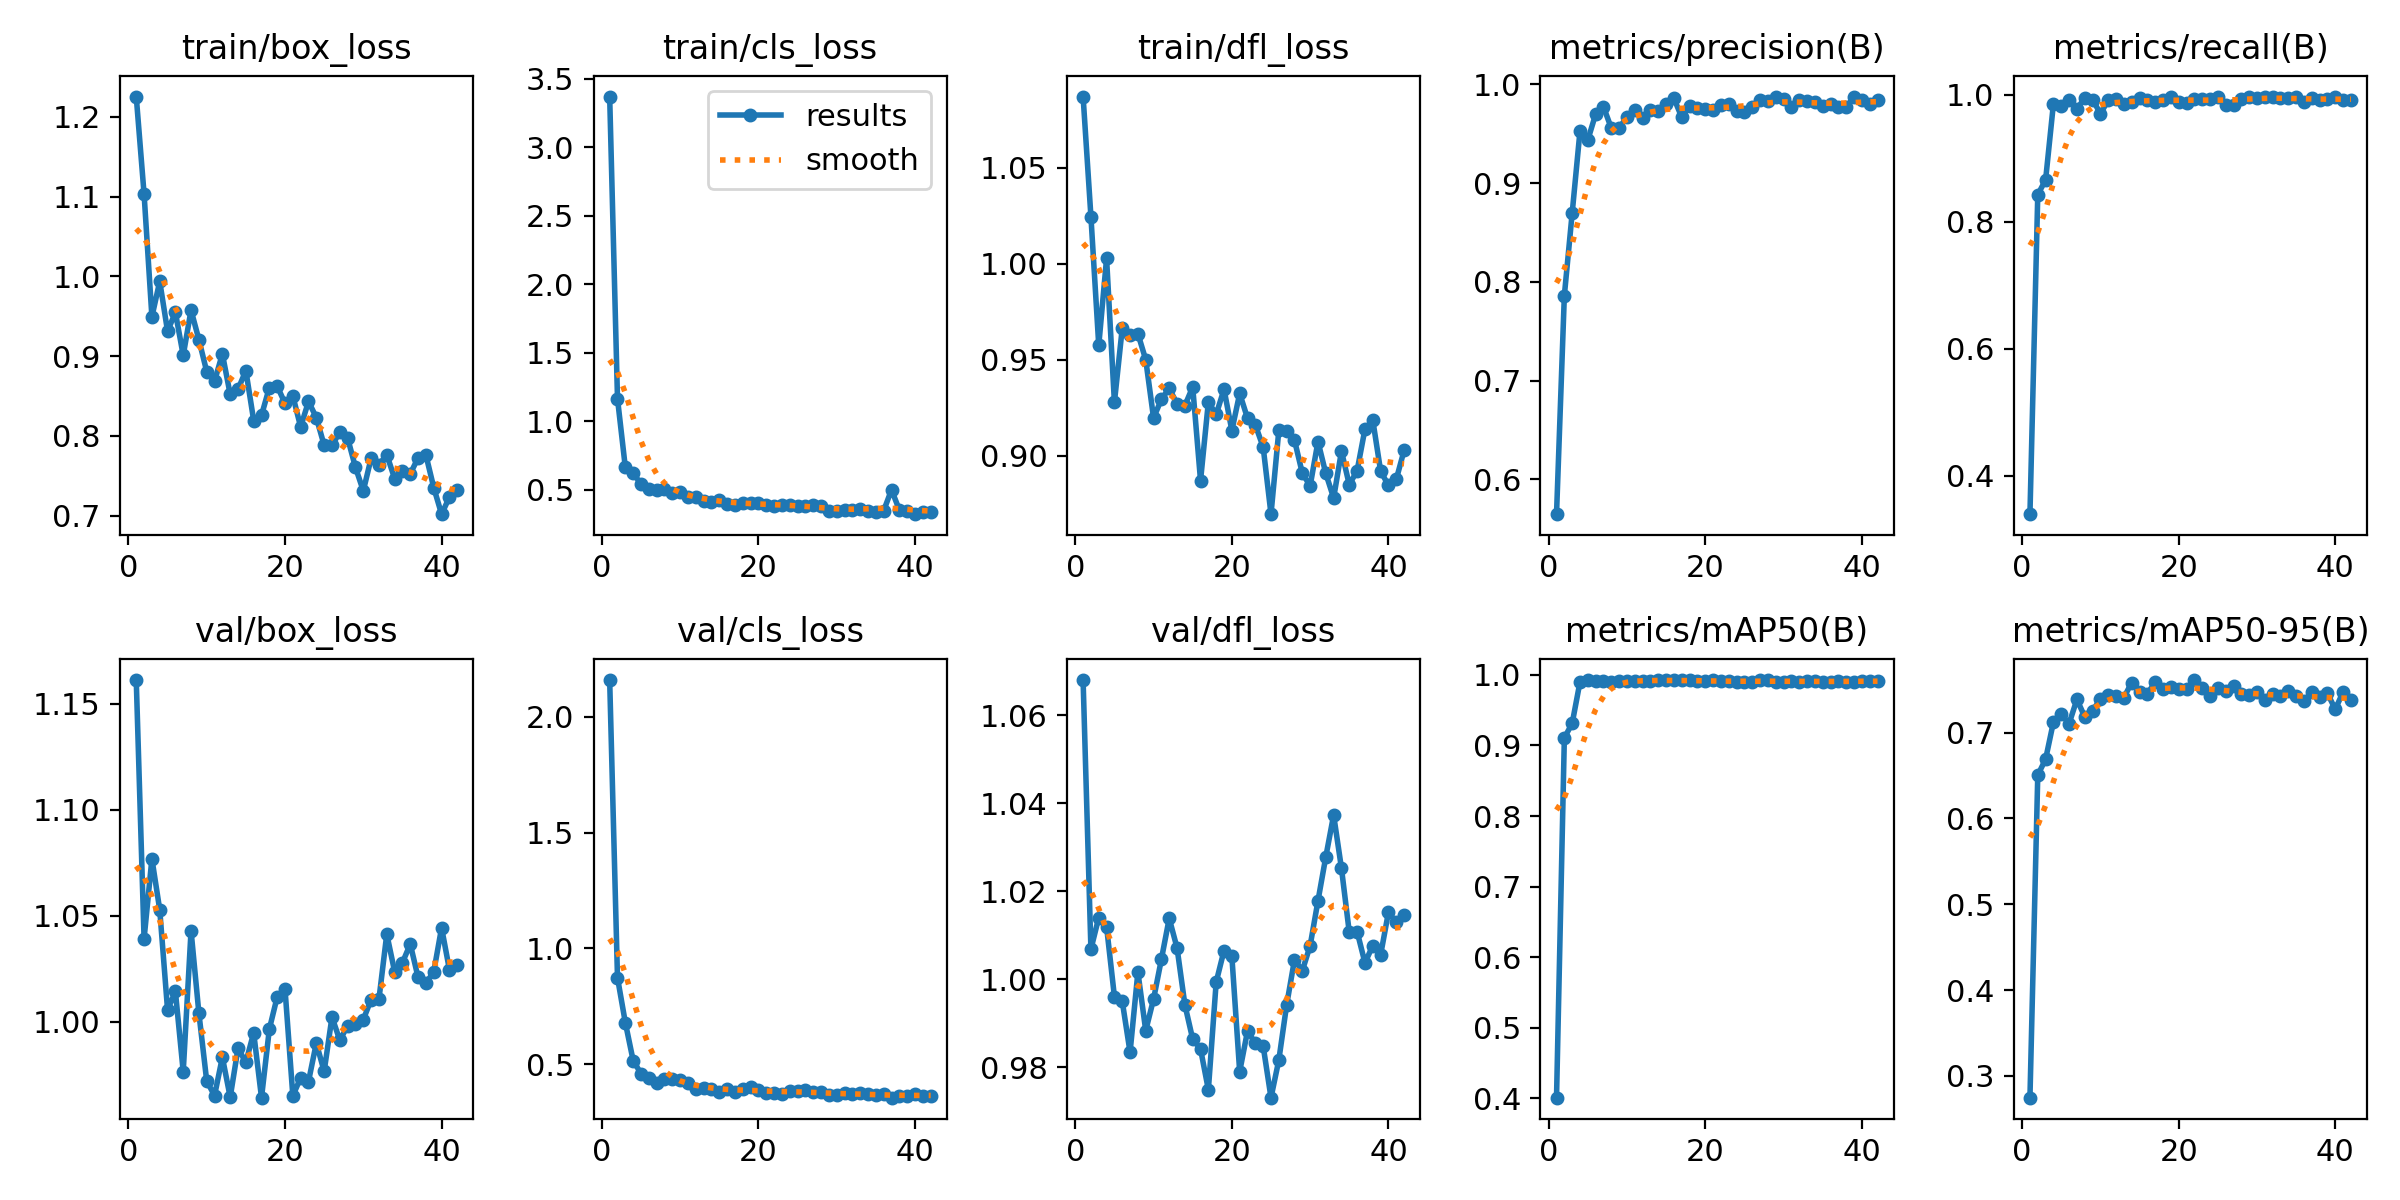

Source data for this figure (header and first rows):
epoch, train/box_loss, train/cls_loss, train/dfl_loss, metrics/precision(B), metrics/recall(B), metrics/mAP50(B), metrics/mAP50-95(B), val/box_loss, val/cls_loss, val/dfl_loss, lr/pg0, lr/pg1, lr/pg2
1, 1.226, 3.371, 1.087, 0.5648, 0.3396, 0.4008, 0.2747, 1.161, 2.158, 1.068, 0.07602, 2.4e-05, 2.4e-05
2, 1.103, 1.165, 1.025, 0.7862, 0.8425, 0.9108, 0.6504, 1.039, 0.8737, 1.007, 0.05105, 4.8515e-05, 4.8515e-05
3, 0.9493, 0.6631, 0.9576, 0.8697, 0.8658, 0.9313, 0.6689, 1.077, 0.6802, 1.014, 0.02607, 7.2535e-05, 7.2535e-05
4, 0.9938, 0.6233, 1.003, 0.953, 0.9857, 0.9902, 0.7123, 1.053, 0.5163, 1.012, 0.001096, 9.606e-05, 9.606e-05
5, 0.9312, 0.5404, 0.928, 0.9438, 0.9827, 0.9921, 0.721, 1.006, 0.4602, 0.996, 9.604e-05, 9.604e-05, 9.604e-05
6, 0.9549, 0.5075, 0.9665, 0.97, 0.9916, 0.9917, 0.7104, 1.014, 0.4427, 0.995, 9.604e-05, 9.604e-05, 9.604e-05
7, 0.901, 0.5011, 0.963, 0.9773, 0.9767, 0.9913, 0.7385, 0.9763, 0.4178, 0.9834, 9.505e-05, 9.505e-05, 9.505e-05
8, 0.9578, 0.5075, 0.9637, 0.9557, 0.9954, 0.9906, 0.7182, 1.043, 0.4354, 1.002, 9.406e-05, 9.406e-05, 9.406e-05
9, 0.9207, 0.4745, 0.9501, 0.9557, 0.9922, 0.9917, 0.7253, 1.004, 0.4358, 0.9883, 9.307e-05, 9.307e-05, 9.307e-05
10, 0.8807, 0.4852, 0.9198, 0.9673, 0.97, 0.9919, 0.7391, 0.9719, 0.4336, 0.9954, 9.208e-05, 9.208e-05, 9.208e-05
11, 0.8684, 0.4495, 0.9295, 0.9736, 0.991, 0.9919, 0.7439, 0.965, 0.4217, 1.004, 9.109e-05, 9.109e-05, 9.109e-05
12, 0.9029, 0.4442, 0.9352, 0.9661, 0.9925, 0.992, 0.7429, 0.9831, 0.394, 1.014, 9.01e-05, 9.01e-05, 9.01e-05
13, 0.852, 0.4187, 0.9273, 0.9746, 0.9849, 0.9918, 0.7407, 0.9643, 0.3986, 1.007, 8.911e-05, 8.911e-05, 8.911e-05
14, 0.8584, 0.4131, 0.9263, 0.973, 0.9876, 0.9927, 0.7582, 0.9873, 0.3918, 0.9942, 8.812e-05, 8.812e-05, 8.812e-05
15, 0.8819, 0.4222, 0.9359, 0.9803, 0.9944, 0.9926, 0.7474, 0.9807, 0.3802, 0.9863, 8.713e-05, 8.713e-05, 8.713e-05
16, 0.8193, 0.3964, 0.8872, 0.9859, 0.9912, 0.9922, 0.7452, 0.9947, 0.3922, 0.9841, 8.614e-05, 8.614e-05, 8.614e-05
17, 0.8258, 0.3921, 0.9281, 0.9667, 0.9888, 0.9922, 0.7588, 0.964, 0.3809, 0.9748, 8.515e-05, 8.515e-05, 8.515e-05
18, 0.8606, 0.4069, 0.9216, 0.9782, 0.9913, 0.9922, 0.7503, 0.9964, 0.3923, 0.9993, 8.416e-05, 8.416e-05, 8.416e-05
19, 0.8625, 0.4011, 0.9347, 0.9759, 0.997, 0.9918, 0.7526, 1.012, 0.4012, 1.006, 8.317e-05, 8.317e-05, 8.317e-05
20, 0.8408, 0.4013, 0.9133, 0.9754, 0.9884, 0.9912, 0.7512, 1.015, 0.3911, 1.005, 8.218e-05, 8.218e-05, 8.218e-05
21, 0.8501, 0.3903, 0.9326, 0.9745, 0.986, 0.9921, 0.7504, 0.9649, 0.3776, 0.979, 8.119e-05, 8.119e-05, 8.119e-05
22, 0.8112, 0.3847, 0.9197, 0.9789, 0.9926, 0.9911, 0.7611, 0.9735, 0.3786, 0.9882, 8.02e-05, 8.02e-05, 8.02e-05
23, 0.8431, 0.3896, 0.9162, 0.98, 0.9934, 0.9907, 0.7524, 0.9717, 0.3729, 0.9854, 7.921e-05, 7.921e-05, 7.921e-05
24, 0.823, 0.3922, 0.9046, 0.9728, 0.9939, 0.9903, 0.7428, 0.9898, 0.3855, 0.9848, 7.822e-05, 7.822e-05, 7.822e-05
25, 0.7882, 0.3801, 0.8697, 0.9724, 0.997, 0.9904, 0.7523, 0.9765, 0.384, 0.973, 7.723e-05, 7.723e-05, 7.723e-05
26, 0.788, 0.382, 0.9133, 0.9772, 0.9834, 0.9907, 0.7482, 1.002, 0.3908, 0.9816, 7.624e-05, 7.624e-05, 7.624e-05
27, 0.8047, 0.3902, 0.9131, 0.9845, 0.9835, 0.9921, 0.7536, 0.9912, 0.3806, 0.9941, 7.525e-05, 7.525e-05, 7.525e-05
28, 0.7972, 0.3779, 0.9083, 0.9833, 0.9935, 0.9923, 0.7445, 0.998, 0.3788, 1.004, 7.426e-05, 7.426e-05, 7.426e-05
29, 0.7605, 0.3473, 0.8911, 0.9877, 0.9965, 0.9904, 0.7439, 0.9988, 0.3675, 1.002, 7.327e-05, 7.327e-05, 7.327e-05
30, 0.731, 0.3429, 0.8844, 0.9853, 0.9945, 0.9906, 0.7466, 1.001, 0.3676, 1.008, 7.228e-05, 7.228e-05, 7.228e-05
31, 0.772, 0.3544, 0.9075, 0.9773, 0.997, 0.9914, 0.7381, 1.01, 0.3758, 1.018, 7.129e-05, 7.129e-05, 7.129e-05
32, 0.7637, 0.3519, 0.8909, 0.9843, 0.997, 0.9903, 0.7445, 1.011, 0.3734, 1.028, 7.03e-05, 7.03e-05, 7.03e-05
33, 0.7765, 0.3587, 0.8781, 0.9832, 0.9939, 0.9912, 0.7427, 1.041, 0.3773, 1.037, 6.931e-05, 6.931e-05, 6.931e-05
34, 0.7465, 0.3443, 0.9025, 0.9826, 0.9946, 0.9908, 0.7487, 1.024, 0.3726, 1.025, 6.832e-05, 6.832e-05, 6.832e-05
35, 0.7557, 0.3392, 0.885, 0.9784, 0.9959, 0.9904, 0.7424, 1.028, 0.3665, 1.011, 6.733e-05, 6.733e-05, 6.733e-05
36, 0.7524, 0.3473, 0.8924, 0.9803, 0.9886, 0.9904, 0.7367, 1.037, 0.3726, 1.011, 6.634e-05, 6.634e-05, 6.634e-05
37, 0.7724, 0.5001, 0.914, 0.9768, 0.994, 0.9912, 0.7473, 1.021, 0.3563, 1.004, 6.535e-05, 6.535e-05, 6.535e-05
38, 0.7759, 0.3516, 0.9187, 0.9768, 0.9913, 0.9904, 0.741, 1.018, 0.3652, 1.008, 6.436e-05, 6.436e-05, 6.436e-05
39, 0.735, 0.3437, 0.8922, 0.9878, 0.9924, 0.9905, 0.7456, 1.024, 0.3645, 1.006, 6.337e-05, 6.337e-05, 6.337e-05
40, 0.7018, 0.3217, 0.8847, 0.984, 0.997, 0.9909, 0.727, 1.044, 0.3726, 1.015, 6.238e-05, 6.238e-05, 6.238e-05
41, 0.7232, 0.3396, 0.8878, 0.9803, 0.9918, 0.9915, 0.7473, 1.024, 0.3653, 1.013, 6.139e-05, 6.139e-05, 6.139e-05
42, 0.7322, 0.334, 0.9029, 0.9843, 0.9913, 0.9917, 0.7377, 1.026, 0.3636, 1.014, 6.04e-05, 6.04e-05, 6.04e-05
